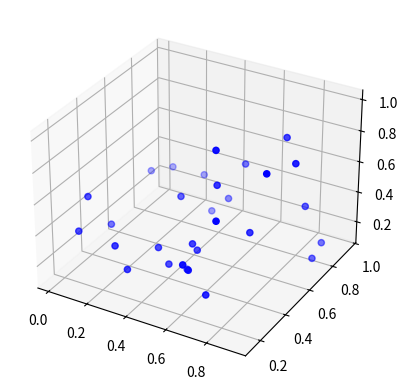

Here is the Python script that generated this plot:
#!/usr/bin/env python3
# -*- coding: utf-8 -*-
"""
Created on Thu Sep 12 23:27:09 2019

[redacted]
"""

from mpl_toolkits.mplot3d import Axes3D

import numpy as np
from matplotlib.animation import FuncAnimation
import matplotlib.pyplot as plt

G=6.67408e-11
msol=1.989e40
mter=5.972e24
au=1.496e11
dt=.0007
N=30
positions=np.random.rand(N,3)
velocities=np.random.randn(N,3)
acc=np.zeros_like(positions)
masses=np.random.rand(N)

def gravforce(m0,m1,pos0,pos1):
    global G
    dx=pos1[0]-pos0[0]
    dy=pos1[1]-pos0[1]
    dz=pos1[2]-pos0[2]
    r=np.sqrt(dx**2+dy**2+dz**2)
    f=-G*m0*m1/r**2
    ratio=f/r
    fx=dx*ratio
    fy=dy*ratio
    fz=dz*ratio
    return fx, fy, fz

fig,ax=plt.subplots(subplot_kw=dict(projection='3d'))
planets=ax.scatter(positions[:,0],positions[:,1],positions[:,2],c='b',marker='o')

def animate(i):
    acc[:,0]=[sum([gravforce(masses[i],masses[j],positions[i],positions[j])[0]/masses[j] for j in range(1,N) if j != i]) for i in range(len(acc))]
    acc[:,1]=[sum([gravforce(masses[i],masses[j],positions[i],positions[j])[1]/masses[j] for j in range(1,N) if j != i]) for i in range(len(acc))]
    acc[:,2]=[sum([gravforce(masses[i],masses[j],positions[i],positions[j])[2]/masses[j] for j in range(1,N) if j != i]) for i in range(len(acc))]

    velocities[:,0]=velocities[:,0]+acc[:,0]*dt
    velocities[:,1]=velocities[:,1]+acc[:,1]*dt
    velocities[:,2]=velocities[:,2]+acc[:,2]*dt        

    positions[:,0]=positions[:,0]+velocities[:,0]*dt
    positions[:,1]=positions[:,1]+velocities[:,1]*dt
    positions[:,2]=positions[:,2]+velocities[:,2]*dt

    planets.set_sizes(masses[:]*20)
    planets._offsets3d = (positions[:,0],positions[:,1],positions[:2])

ani=FuncAnimation(fig,animate,frames=1000,interval=1,blit=False)